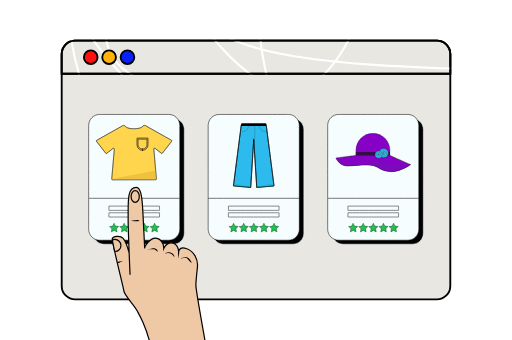
t = 0.00 s
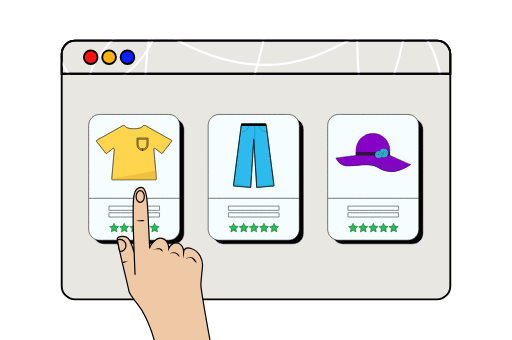
t = 0.45 s
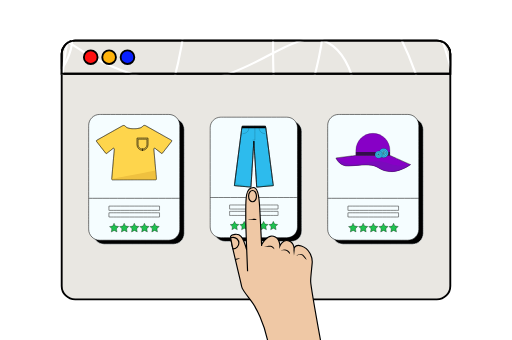
t = 0.95 s
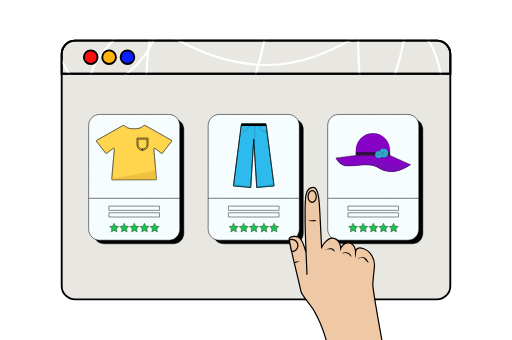
t = 1.40 s
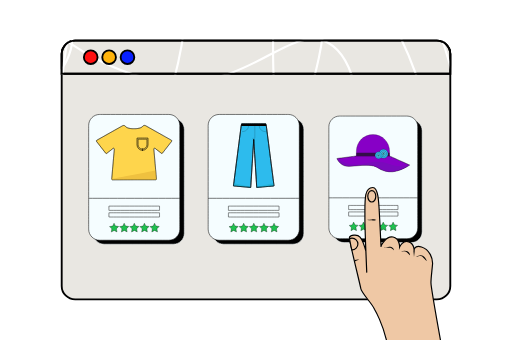
t = 1.90 s
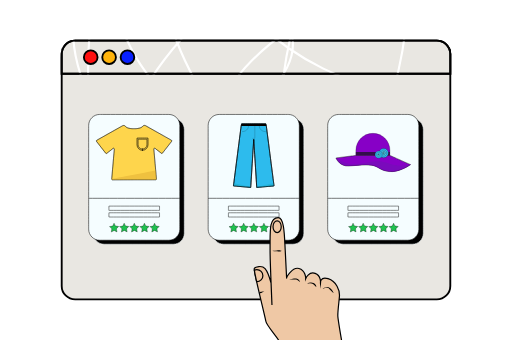
t = 2.35 s

The animated SVG that drew these frames (rendered in a browser with its animation timeline set to each time). Animation: 6 SMIL elements (animateMotion=1,animateTransform=5); one cycle of 2.84 s, repeats indefinitely.

<svg fill="none" height="100%" width="100%" viewBox="0 0 1920 1276" xmlns:xlink="http://www.w3.org/1999/xlink" xmlns="http://www.w3.org/2000/svg"><defs><filter id="i0"><feColorMatrix values="0 0 0 0 1 0 0 0 0 1 0 0 0 0 1 0 0 0 1 0" type="matrix" /></filter><mask height="20000" width="20000" y="-10000" x="-10000" maskContentUnits="userSpaceOnUse" maskUnits="userSpaceOnUse" style="mask-type: alpha" mask-type="alpha" id="i1"><g filter="url(#i0)" transform="matrix(1,0,0,1,960.003,214.52)"><g id="i2" fill="#ff0000"><path stroke-miterlimit="10" stroke-width="7" stroke="#000000" d="M729.19,-11.58C729.19,-11.58,729.19,62.14,729.19,62.14C729.19,62.14,-729.19,62.14,-729.19,62.14C-729.19,62.14,-729.19,-11.58,-729.19,-11.58C-729.19,-39.5,-706.56,-62.14,-678.64,-62.14C-678.64,-62.14,678.64,-62.14,678.64,-62.14C706.56,-62.14,729.19,-39.5,729.19,-11.58Z" /></g></g></mask></defs><g transform="matrix(1,0,0,1,0,-12)" id="i3"><g id="i4" transform="matrix(1,0,0,1,0,0)"><g id="i4" transform="matrix(1,0,0,1,960.003,650)"><path fill="#e9e7e2" d="M729.19,-435.06C729.19,-435.06,729.19,435.06,729.19,435.06C729.19,462.98,706.56,485.62,678.64,485.62C678.64,485.62,-678.64,485.62,-678.64,485.62C-706.56,485.62,-729.19,462.98,-729.19,435.06C-729.19,435.06,-729.19,-435.06,-729.19,-435.06C-729.19,-462.98,-706.56,-485.62,-678.64,-485.62C-678.64,-485.62,678.64,-485.62,678.64,-485.62C706.56,-485.62,729.19,-462.98,729.19,-435.06Z" /></g><g id="i2" transform="matrix(1,0,0,1,960.003,650)"><path stroke-miterlimit="10" stroke-width="7" stroke="#000000" d="M729.19,-435.06C729.19,-435.06,729.19,435.06,729.19,435.06C729.19,462.98,706.56,485.62,678.64,485.62C678.64,485.62,-678.64,485.62,-678.64,485.62C-706.56,485.62,-729.19,462.98,-729.19,435.06C-729.19,435.06,-729.19,-435.06,-729.19,-435.06C-729.19,-462.98,-706.56,-485.62,-678.64,-485.62C-678.64,-485.62,678.64,-485.62,678.64,-485.62C706.56,-485.62,729.19,-462.98,729.19,-435.06Z" /></g></g><g id="i2" transform="matrix(1,0,0,1,960.003,226.52)"><path stroke-miterlimit="10" stroke-width="7" stroke="#000000" fill="#e9e7e2" d="M729.19,-11.58C729.19,-11.58,729.19,62.14,729.19,62.14C729.19,62.14,-729.19,62.14,-729.19,62.14C-729.19,62.14,-729.19,-11.58,-729.19,-11.58C-729.19,-39.5,-706.56,-62.14,-678.64,-62.14C-678.64,-62.14,678.64,-62.14,678.64,-62.14C706.56,-62.14,729.19,-39.5,729.19,-11.58Z" /></g></g><g mask="url(#i1)" id="i5"><g transform="translate(1432.015,-30.002)"><animateTransform repeatCount="indefinite" type="translate" attributeName="transform" dur="2.84s" begin="0s" calcMode="spline" values="1432.015 -30.002; 1432.015 -30.002; 1520.015 361.998; 1520.015 361.998; 1008.015 273.998; 1008.015 273.998; 1096.015 681.998; 1096.015 681.998; 692.015 337.998; 692.015 337.998; 1432.015 -30.002; 1432.015 -30.002; 1520.015 361.998; 1520.015 361.998; 1008.015 273.998; 1008.015 273.998; 1096.015 681.998; 1096.015 681.998; 692.015 337.998; 692.015 337.998; 1432.015 -30.002; 1432.015 -30.002; 1520.015 361.998; 1520.015 361.998; 1008.015 273.998; 1008.015 273.998; 1096.015 681.998; 1096.015 681.998; 692.015 337.998; 692.015 337.998" keyTimes="0; 0.070324; 0.070423; 0.140746; 0.140845; 0.211169; 0.211268; 0.281591; 0.28169; 0.352014; 0.352113; 0.422436; 0.422535; 0.492859; 0.492958; 0.563282; 0.563381; 0.633704; 0.633803; 0.704127; 0.704226; 0.774549; 0.774648; 0.844972; 0.845071; 0.915394; 0.915493; 0.985817; 0.985915; 1" keySplines="0 0 1 1; 0 0 1 1; 0 0 1 1; 0 0 1 1; 0 0 1 1; 0 0 1 1; 0 0 1 1; 0 0 1 1; 0 0 1 1; 0 0 1 1; 0 0 1 1; 0 0 1 1; 0 0 1 1; 0 0 1 1; 0 0 1 1; 0 0 1 1; 0 0 1 1; 0 0 1 1; 0 0 1 1; 0 0 1 1; 0 0 1 1; 0 0 1 1; 0 0 1 1; 0 0 1 1; 0 0 1 1; 0 0 1 1; 0 0 1 1; 0 0 1 1; 0 0 1 1" fill="freeze" /><g transform="scale(1,1) translate(0,0)"><g id="i2"><path stroke-miterlimit="10" stroke-width="8" stroke="#ffffff" d="M-1124.62,-532.93C-1091.962,-162.682,-892.049,73.705,-712.876,71.665C-573.345,70.076,-411.893,-76.501,-421.982,-206.122C-436.545,-393.213,-807.865,-537.03,-883.599,-459.399C-996.619,-343.549,-592.03,409.662,-319.855,365.793C-50.337,322.352,118.423,-507.367,-78.833,-630.973C-302.36,-771.04,-1130.644,-88.831,-1026.578,210.559C-904.118,562.869,504.13,369.819,505.337,312.687C506.418,261.539,-620.526,333.979,-675.933,68.034C-724.803,-166.534,71.487,-608.875,280.656,-434.888C385.118,-347.996,282.523,-157.807,374.613,247.325C393.113,328.71,466.151,688.242,533.932,684.431C629.958,679.032,758.182,-57.527,538.018,-177.526C403.926,-250.612,264.631,-27.384,-17.557,-30.462C-408.484,-34.726,-823.343,-470.579,-752.876,-692.25C-671.153,-949.328,114.214,-1078.428,395.039,-765.781C703.529,-422.334,448.005,504.098,-111.515,647.665C-676.322,792.589,-1321.797,80.995,-1239.004,-320.505C-1142.66,-787.717,10.031,-1175.377,615.635,-688.164C910.79,-450.709,1169.918,70.118,934.273,492.431C753.235,816.879,323.666,1005.227,6.954,888.687C-454.637,718.836,-625.861,-80.008,-279.004,-549.271C-26.05,-891.491,473.956,-1019.893,819.89,-867.909C1419.81,-604.337,1579.073,512.466,1093.592,1023.495C607.074,1535.615,-471.123,1380.614,-944.876,713.027C-1502.978,-73.42,-997.649,-1254.747,-524.11,-1354.037C85.277,-1481.812,1339.707,36.043,868.911,884.601C537.418,1482.081,-604.28,1666.426,-1079.684,1240.006C-1566.378,803.46,-1514.795,-416.752,-524.11,-1472.505" /></g></g></g></g><g display="none" transform="matrix(1,0,0,1,960.003,214.52)" id="i6"><g id="i2" fill="#ff0000"><path stroke-miterlimit="10" stroke-width="7" stroke="#000000" d="M729.19,-11.58C729.19,-11.58,729.19,62.14,729.19,62.14C729.19,62.14,-729.19,62.14,-729.19,62.14C-729.19,62.14,-729.19,-11.58,-729.19,-11.58C-729.19,-39.5,-706.56,-62.14,-678.64,-62.14C-678.64,-62.14,678.64,-62.14,678.64,-62.14C706.56,-62.14,729.19,-39.5,729.19,-11.58Z" /></g></g><g transform="matrix(1,0,0,1,960.003,214.52)" id="i7"><g id="i2"><path stroke-miterlimit="10" stroke-width="7" stroke="#000000" d="M729.19,-11.58C729.19,-11.58,729.19,62.14,729.19,62.14C729.19,62.14,-729.19,62.14,-729.19,62.14C-729.19,62.14,-729.19,-11.58,-729.19,-11.58C-729.19,-39.5,-706.56,-62.14,-678.64,-62.14C-678.64,-62.14,678.64,-62.14,678.64,-62.14C706.56,-62.14,729.19,-39.5,729.19,-11.58Z" /></g></g><g transform="matrix(1,0,0,1,0,-12)" id="i8"><g id="i9" transform="matrix(1,0,0,1,339.749,226.52)"><path stroke-miterlimit="10" stroke-width="7" stroke="#000000" fill="#ff1010" d="M25.66,0C25.66,14.171,14.171,25.66,0,25.66C-14.171,25.66,-25.66,14.171,-25.66,0C-25.66,-14.171,-14.171,-25.66,0,-25.66C14.171,-25.66,25.66,-14.171,25.66,0Z" /></g><g id="i4" transform="matrix(1,0,0,1,408.685,226.52)"><path stroke-miterlimit="10" stroke-width="7" stroke="#000000" fill="#ffb30b" d="M25.66,0C25.66,14.171,14.171,25.66,0,25.66C-14.171,25.66,-25.66,14.171,-25.66,0C-25.66,-14.171,-14.171,-25.66,0,-25.66C14.171,-25.66,25.66,-14.171,25.66,0Z" /></g><g id="i2" transform="matrix(1,0,0,1,477.621,226.52)"><path stroke-miterlimit="10" stroke-width="7" stroke="#000000" fill="#0820ff" d="M25.66,0C25.66,14.171,14.171,25.66,0,25.66C-14.171,25.66,-25.66,14.171,-25.66,0C-25.66,-14.171,-14.171,-25.66,0,-25.66C14.171,-25.66,25.66,-14.171,25.66,0Z" /></g></g><g id="i10"><g transform="translate(511.5,673)"><g transform="scale(1,1)"><animateTransform repeatCount="indefinite" type="scale" attributeName="transform" dur="2.84s" begin="0s" calcMode="spline" values="1 1; 0.95 0.95; 1 1; 1 1" keyTimes="0; 0.070423; 0.140845; 1" keySplines="0.333 0 0.667 1; 0.333 0 0.667 1; 0 0 1 1" fill="freeze" /><g transform="translate(-511.5,-685)"><g id="i4" transform="matrix(1,0,0,1,0,0)"><g id="i11" transform="matrix(1,0,0,1,0,0)"><g id="i4" transform="matrix(1,0,0,1,520,692.5)"><path stroke-miterlimit="10" stroke-width="2" stroke="#f5fdff" fill="#000000" d="M129.66,236C129.66,236,-129.66,236,-129.66,236C-152.492,236,-171,217.492,-171,194.66C-171,194.66,-171,-194.66,-171,-194.66C-171,-217.492,-152.492,-236,-129.66,-236C-129.66,-236,129.66,-236,129.66,-236C152.492,-236,171,-217.492,171,-194.66C171,-194.66,171,194.66,171,194.66C171,217.492,152.492,236,129.66,236Z" /></g><g id="i2" transform="matrix(1,0,0,1,503,677.5)"><path stroke-miterlimit="10" stroke-width="2" stroke="#000000" fill="#f5fdff" d="M129.66,236C129.66,236,-129.66,236,-129.66,236C-152.492,236,-171,217.492,-171,194.66C-171,194.66,-171,78.723,-171,78.723C-171,78.723,-171,-194.66,-171,-194.66C-171,-217.492,-152.492,-236,-129.66,-236C-129.66,-236,129.66,-236,129.66,-236C152.492,-236,171,-217.492,171,-194.66C171,-194.66,171,194.66,171,194.66C171,217.492,152.492,236,129.66,236Z" /></g></g><g id="i12" transform="matrix(1,0,0,1,503,756.223)"><path stroke-miterlimit="10" stroke-width="2" stroke="#000000" fill="#f5fdff" d="M-171,0C-171,0,171,0,171,0" /></g><g id="i9" transform="matrix(1,0,0,1,503,793.5)"><path stroke-miterlimit="10" stroke-width="1.746" stroke="#000000" fill="#f5fdff" d="M95,8C95,8,-95,8,-95,8C-95,8,-95,-8,-95,-8C-95,-8,95,-8,95,-8C95,-8,95,8,95,8Z" /></g><g id="i4" transform="matrix(1,0,0,1,503,818.5)"><path stroke-miterlimit="10" stroke-width="1.746" stroke="#000000" fill="#f5fdff" d="M95,8C95,8,-95,8,-95,8C-95,8,-95,-8,-95,-8C-95,-8,95,-8,95,-8C95,-8,95,8,95,8Z" /></g><g id="i2" transform="matrix(1,0,0,1,0,0)"><g id="i11" transform="matrix(1,0,0,1,427.396,866.117)"><path stroke-miterlimit="10" stroke-width="1.249" stroke="#000000" fill="#1fc150" d="M10.956,16.15C10.956,16.15,0.22,10.711,0.22,10.711C0.22,10.711,-10.346,16.47,-10.346,16.47C-10.346,16.47,-8.491,4.58,-8.491,4.58C-8.491,4.58,-17.234,-3.69,-17.234,-3.69C-17.234,-3.69,-5.352,-5.6,-5.352,-5.6C-5.352,-5.6,-0.188,-16.47,-0.188,-16.47C-0.188,-16.47,5.3,-5.76,5.3,-5.76C5.3,-5.76,17.234,-4.208,17.234,-4.208C17.234,-4.208,8.743,4.321,8.743,4.321C8.743,4.321,10.956,16.15,10.956,16.15Z" /></g><g id="i12" transform="matrix(1,0,0,1,465.396,866.117)"><path stroke-miterlimit="10" stroke-width="1.249" stroke="#000000" fill="#1fc150" d="M10.956,16.15C10.956,16.15,0.22,10.711,0.22,10.711C0.22,10.711,-10.346,16.47,-10.346,16.47C-10.346,16.47,-8.491,4.58,-8.491,4.58C-8.491,4.58,-17.234,-3.69,-17.234,-3.69C-17.234,-3.69,-5.352,-5.6,-5.352,-5.6C-5.352,-5.6,-0.188,-16.47,-0.188,-16.47C-0.188,-16.47,5.3,-5.76,5.3,-5.76C5.3,-5.76,17.234,-4.208,17.234,-4.208C17.234,-4.208,8.743,4.321,8.743,4.321C8.743,4.321,10.956,16.15,10.956,16.15Z" /></g><g id="i9" transform="matrix(1,0,0,1,503.396,866.117)"><path stroke-miterlimit="10" stroke-width="1.249" stroke="#000000" fill="#1fc150" d="M10.956,16.15C10.956,16.15,0.22,10.711,0.22,10.711C0.22,10.711,-10.346,16.47,-10.346,16.47C-10.346,16.47,-8.491,4.58,-8.491,4.58C-8.491,4.58,-17.234,-3.69,-17.234,-3.69C-17.234,-3.69,-5.352,-5.6,-5.352,-5.6C-5.352,-5.6,-0.188,-16.47,-0.188,-16.47C-0.188,-16.47,5.3,-5.76,5.3,-5.76C5.3,-5.76,17.234,-4.208,17.234,-4.208C17.234,-4.208,8.743,4.321,8.743,4.321C8.743,4.321,10.956,16.15,10.956,16.15Z" /></g><g id="i4" transform="matrix(1,0,0,1,541.396,866.117)"><path stroke-miterlimit="10" stroke-width="1.249" stroke="#000000" fill="#1fc150" d="M10.956,16.15C10.956,16.15,0.22,10.711,0.22,10.711C0.22,10.711,-10.346,16.47,-10.346,16.47C-10.346,16.47,-8.491,4.58,-8.491,4.58C-8.491,4.58,-17.234,-3.69,-17.234,-3.69C-17.234,-3.69,-5.352,-5.6,-5.352,-5.6C-5.352,-5.6,-0.188,-16.47,-0.188,-16.47C-0.188,-16.47,5.3,-5.76,5.3,-5.76C5.3,-5.76,17.234,-4.208,17.234,-4.208C17.234,-4.208,8.743,4.321,8.743,4.321C8.743,4.321,10.956,16.15,10.956,16.15Z" /></g><g id="i2" transform="matrix(1,0,0,1,579.396,866.117)"><path stroke-miterlimit="10" stroke-width="1.249" stroke="#000000" fill="#1fc150" d="M10.956,16.15C10.956,16.15,0.22,10.711,0.22,10.711C0.22,10.711,-10.346,16.47,-10.346,16.47C-10.346,16.47,-8.491,4.58,-8.491,4.58C-8.491,4.58,-17.234,-3.69,-17.234,-3.69C-17.234,-3.69,-5.352,-5.6,-5.352,-5.6C-5.352,-5.6,-0.188,-16.47,-0.188,-16.47C-0.188,-16.47,5.3,-5.76,5.3,-5.76C5.3,-5.76,17.234,-4.208,17.234,-4.208C17.234,-4.208,8.743,4.321,8.743,4.321C8.743,4.321,10.956,16.15,10.956,16.15Z" /></g></g></g><g id="i2" transform="matrix(1,0,0,1,0,0)"><g id="i9" transform="matrix(1,0,0,1,0,0)"><g id="i4" transform="matrix(1,0,0,1,502.435,584.766)"><path stroke-miterlimit="10" stroke-width="1.345" stroke="#000000" fill="#fed54c" d="M140.945,-42.216C140.945,-42.216,106.515,1.984,106.515,1.984C105.515,3.274,103.655,3.504,102.365,2.494C102.365,2.494,78.955,-15.847,78.955,-15.847C76.915,-17.437,73.965,-15.836,74.185,-13.266C74.185,-13.266,81.155,66.734,81.155,66.734C81.155,66.734,83.945,98.774,83.945,98.774C84.095,100.494,82.735,101.984,80.995,101.984C80.995,101.984,0.515,101.984,0.515,101.984C0.515,101.984,-80.995,102.193,-80.995,102.193C-82.735,102.203,-84.094,100.714,-83.944,98.984C-83.944,98.984,-83.885,98.343,-83.885,98.343C-83.885,98.343,-74.194,-13.046,-74.194,-13.046C-73.965,-15.616,-76.925,-17.216,-78.955,-15.626C-78.955,-15.626,-102.365,2.714,-102.365,2.714C-103.655,3.724,-105.515,3.494,-106.525,2.204C-106.525,2.204,-140.944,-41.986,-140.944,-41.986C-142.054,-43.416,-141.635,-45.496,-140.065,-46.376C-140.065,-46.376,-43.135,-100.907,-43.135,-100.907C-39.585,-102.897,-35.165,-101.936,-32.645,-98.736C-24.735,-88.676,-1.835,-89.786,-0.525,-89.786C0.805,-89.786,24.605,-88.827,32.665,-99.057C35.155,-102.227,39.575,-103.126,43.085,-101.146C43.085,-101.146,140.056,-46.597,140.056,-46.597C141.636,-45.717,142.055,-43.636,140.945,-42.216Z" /></g><g id="i2" transform="matrix(1,0,0,1,0,0)"><g id="i4" transform="matrix(1,0,0,1,534.077,553.118)"><path stroke-linejoin="round" stroke-linecap="round" stroke-width="1.345" stroke="#000000" fill="#fed54c" d="M0,22.859C0,22.859,0,22.859,0,22.859C-11.325,22.859,-20.506,13.678,-20.506,2.353C-20.506,2.353,-20.506,-22.859,-20.506,-22.859C-20.506,-22.859,20.506,-22.859,20.506,-22.859C20.506,-22.859,20.506,2.353,20.506,2.353C20.506,13.678,11.325,22.859,0,22.859Z" /></g><g id="i2" transform="matrix(1,0,0,1,534.077,553.118)"><path stroke-linejoin="round" stroke-linecap="round" stroke-width="1.08" stroke="#000000" fill="#fed54c" d="M0,18.362C0,18.362,0,18.362,0,18.362C-9.097,18.362,-16.472,10.987,-16.472,1.89C-16.472,1.89,-16.472,-18.362,-16.472,-18.362C-16.472,-18.362,16.472,-18.362,16.472,-18.362C16.472,-18.362,16.472,1.89,16.472,1.89C16.472,10.987,9.097,18.362,0,18.362Z" /></g></g></g><g id="i4" transform="matrix(1,0,0,1,502.435,669.23)"><path fill="#efc13f" d="M83.945,14.31C84.095,16.03,82.735,17.52,80.995,17.52C80.995,17.52,0.515,17.52,0.515,17.52C0.515,17.52,-80.995,17.73,-80.995,17.73C-82.735,17.74,-84.095,16.25,-83.945,14.52C-83.945,14.52,-83.885,13.88,-83.885,13.88C-83.885,13.88,81.155,-17.73,81.155,-17.73C81.155,-17.73,83.945,14.31,83.945,14.31Z" /></g><g id="i2" transform="matrix(1,0,0,1,0,0)"><g id="i4" transform="matrix(1,0,0,1,502.435,584.766)"><path stroke-miterlimit="10" stroke-width="1.345" stroke="#000000" d="M140.945,-42.216C140.945,-42.216,106.515,1.984,106.515,1.984C105.515,3.274,103.655,3.504,102.365,2.494C102.365,2.494,78.955,-15.847,78.955,-15.847C76.915,-17.437,73.965,-15.836,74.185,-13.266C74.185,-13.266,81.155,66.734,81.155,66.734C81.155,66.734,83.945,98.774,83.945,98.774C84.095,100.494,82.735,101.984,80.995,101.984C80.995,101.984,0.515,101.984,0.515,101.984C0.515,101.984,-80.995,102.193,-80.995,102.193C-82.735,102.203,-84.094,100.714,-83.944,98.984C-83.944,98.984,-83.885,98.343,-83.885,98.343C-83.885,98.343,-74.194,-13.046,-74.194,-13.046C-73.965,-15.616,-76.925,-17.216,-78.955,-15.626C-78.955,-15.626,-102.365,2.714,-102.365,2.714C-103.655,3.724,-105.515,3.494,-106.525,2.204C-106.525,2.204,-140.944,-41.986,-140.944,-41.986C-142.054,-43.416,-141.635,-45.496,-140.065,-46.376C-140.065,-46.376,-43.135,-100.907,-43.135,-100.907C-39.585,-102.897,-35.165,-101.936,-32.645,-98.736C-24.735,-88.676,-1.835,-89.786,-0.525,-89.786C0.805,-89.786,24.605,-88.827,32.665,-99.057C35.155,-102.227,39.575,-103.126,43.085,-101.146C43.085,-101.146,140.056,-46.597,140.056,-46.597C141.636,-45.717,142.055,-43.636,140.945,-42.216Z" /></g><g id="i2" transform="matrix(1,0,0,1,0,0)"><g id="i4" transform="matrix(1,0,0,1,534.077,553.118)"><path stroke-linejoin="round" stroke-linecap="round" stroke-width="1.345" stroke="#000000" d="M0,22.859C0,22.859,0,22.859,0,22.859C-11.325,22.859,-20.506,13.678,-20.506,2.353C-20.506,2.353,-20.506,-22.859,-20.506,-22.859C-20.506,-22.859,20.506,-22.859,20.506,-22.859C20.506,-22.859,20.506,2.353,20.506,2.353C20.506,13.678,11.325,22.859,0,22.859Z" /></g><g id="i2" transform="matrix(1,0,0,1,534.077,553.118)"><path stroke-linejoin="round" stroke-linecap="round" stroke-width="1.08" stroke="#000000" d="M0,18.362C0,18.362,0,18.362,0,18.362C-9.097,18.362,-16.472,10.987,-16.472,1.89C-16.472,1.89,-16.472,-18.362,-16.472,-18.362C-16.472,-18.362,16.472,-18.362,16.472,-18.362C16.472,-18.362,16.472,1.89,16.472,1.89C16.472,10.987,9.097,18.362,0,18.362Z" /></g></g></g></g></g></g></g></g><g id="i13"><g transform="translate(960,673)"><g transform="scale(1,1)"><animateTransform repeatCount="indefinite" type="scale" attributeName="transform" dur="2.84s" begin="0s" calcMode="spline" values="1 1; 1 1; 0.95 0.95; 1 1; 1 1" keyTimes="0; 0.28169; 0.352113; 0.422535; 1" keySplines="0 0 1 1; 0.333 0 0.667 1; 0.333 0 0.667 1; 0 0 1 1" fill="freeze" /><g transform="translate(-960,-685)"><g id="i4" transform="matrix(1,0,0,1,0,0)"><g id="i11" transform="matrix(1,0,0,1,0,0)"><g id="i4" transform="matrix(1,0,0,1,968.5,692.5)"><path stroke-miterlimit="10" stroke-width="2" stroke="#f5fdff" fill="#000000" d="M129.66,236C129.66,236,-129.66,236,-129.66,236C-152.492,236,-171,217.492,-171,194.66C-171,194.66,-171,-194.66,-171,-194.66C-171,-217.492,-152.492,-236,-129.66,-236C-129.66,-236,129.66,-236,129.66,-236C152.492,-236,171,-217.492,171,-194.66C171,-194.66,171,194.66,171,194.66C171,217.492,152.492,236,129.66,236Z" /></g><g id="i2" transform="matrix(1,0,0,1,951.5,677.5)"><path stroke-miterlimit="10" stroke-width="2" stroke="#000000" fill="#f5fdff" d="M129.66,236C129.66,236,-129.66,236,-129.66,236C-152.492,236,-171,217.492,-171,194.66C-171,194.66,-171,78.723,-171,78.723C-171,78.723,-171,-194.66,-171,-194.66C-171,-217.492,-152.492,-236,-129.66,-236C-129.66,-236,129.66,-236,129.66,-236C152.492,-236,171,-217.492,171,-194.66C171,-194.66,171,194.66,171,194.66C171,217.492,152.492,236,129.66,236Z" /></g></g><g id="i12" transform="matrix(1,0,0,1,951.5,756.223)"><path stroke-miterlimit="10" stroke-width="2" stroke="#000000" fill="#f5fdff" d="M-171,0C-171,0,171,0,171,0" /></g><g id="i9" transform="matrix(1,0,0,1,951.5,793.5)"><path stroke-miterlimit="10" stroke-width="1.746" stroke="#000000" fill="#f5fdff" d="M95,8C95,8,-95,8,-95,8C-95,8,-95,-8,-95,-8C-95,-8,95,-8,95,-8C95,-8,95,8,95,8Z" /></g><g id="i4" transform="matrix(1,0,0,1,951.5,818.5)"><path stroke-miterlimit="10" stroke-width="1.746" stroke="#000000" fill="#f5fdff" d="M95,8C95,8,-95,8,-95,8C-95,8,-95,-8,-95,-8C-95,-8,95,-8,95,-8C95,-8,95,8,95,8Z" /></g><g id="i2" transform="matrix(1,0,0,1,0,0)"><g id="i11" transform="matrix(1,0,0,1,875.896,866.117)"><path stroke-miterlimit="10" stroke-width="1.249" stroke="#000000" fill="#1fc150" d="M10.956,16.15C10.956,16.15,0.22,10.711,0.22,10.711C0.22,10.711,-10.346,16.47,-10.346,16.47C-10.346,16.47,-8.491,4.58,-8.491,4.58C-8.491,4.58,-17.234,-3.69,-17.234,-3.69C-17.234,-3.69,-5.352,-5.6,-5.352,-5.6C-5.352,-5.6,-0.188,-16.47,-0.188,-16.47C-0.188,-16.47,5.3,-5.76,5.3,-5.76C5.3,-5.76,17.234,-4.208,17.234,-4.208C17.234,-4.208,8.743,4.321,8.743,4.321C8.743,4.321,10.956,16.15,10.956,16.15Z" /></g><g id="i12" transform="matrix(1,0,0,1,913.896,866.117)"><path stroke-miterlimit="10" stroke-width="1.249" stroke="#000000" fill="#1fc150" d="M10.956,16.15C10.956,16.15,0.22,10.711,0.22,10.711C0.22,10.711,-10.346,16.47,-10.346,16.47C-10.346,16.47,-8.491,4.58,-8.491,4.58C-8.491,4.58,-17.234,-3.69,-17.234,-3.69C-17.234,-3.69,-5.352,-5.6,-5.352,-5.6C-5.352,-5.6,-0.188,-16.47,-0.188,-16.47C-0.188,-16.47,5.3,-5.76,5.3,-5.76C5.3,-5.76,17.234,-4.208,17.234,-4.208C17.234,-4.208,8.743,4.321,8.743,4.321C8.743,4.321,10.956,16.15,10.956,16.15Z" /></g><g id="i9" transform="matrix(1,0,0,1,951.896,866.117)"><path stroke-miterlimit="10" stroke-width="1.249" stroke="#000000" fill="#1fc150" d="M10.956,16.15C10.956,16.15,0.22,10.711,0.22,10.711C0.22,10.711,-10.346,16.47,-10.346,16.47C-10.346,16.47,-8.491,4.58,-8.491,4.58C-8.491,4.58,-17.234,-3.69,-17.234,-3.69C-17.234,-3.69,-5.352,-5.6,-5.352,-5.6C-5.352,-5.6,-0.188,-16.47,-0.188,-16.47C-0.188,-16.47,5.3,-5.76,5.3,-5.76C5.3,-5.76,17.234,-4.208,17.234,-4.208C17.234,-4.208,8.743,4.321,8.743,4.321C8.743,4.321,10.956,16.15,10.956,16.15Z" /></g><g id="i4" transform="matrix(1,0,0,1,989.896,866.117)"><path stroke-miterlimit="10" stroke-width="1.249" stroke="#000000" fill="#1fc150" d="M10.956,16.15C10.956,16.15,0.22,10.711,0.22,10.711C0.22,10.711,-10.346,16.47,-10.346,16.47C-10.346,16.47,-8.491,4.58,-8.491,4.58C-8.491,4.58,-17.234,-3.69,-17.234,-3.69C-17.234,-3.69,-5.352,-5.6,-5.352,-5.6C-5.352,-5.6,-0.188,-16.47,-0.188,-16.47C-0.188,-16.47,5.3,-5.76,5.3,-5.76C5.3,-5.76,17.234,-4.208,17.234,-4.208C17.234,-4.208,8.743,4.321,8.743,4.321C8.743,4.321,10.956,16.15,10.956,16.15Z" /></g><g id="i2" transform="matrix(1,0,0,1,1027.896,866.117)"><path stroke-miterlimit="10" stroke-width="1.249" stroke="#000000" fill="#1fc150" d="M10.956,16.15C10.956,16.15,0.22,10.711,0.22,10.711C0.22,10.711,-10.346,16.47,-10.346,16.47C-10.346,16.47,-8.491,4.58,-8.491,4.58C-8.491,4.58,-17.234,-3.69,-17.234,-3.69C-17.234,-3.69,-5.352,-5.6,-5.352,-5.6C-5.352,-5.6,-0.188,-16.47,-0.188,-16.47C-0.188,-16.47,5.3,-5.76,5.3,-5.76C5.3,-5.76,17.234,-4.208,17.234,-4.208C17.234,-4.208,8.743,4.321,8.743,4.321C8.743,4.321,10.956,16.15,10.956,16.15Z" /></g></g></g><g id="i2" transform="matrix(1,0,0,1,0,0)"><g id="i2" transform="matrix(1,0,0,1,0,0)"><g id="i14" transform="matrix(1,0,0,1,951.5,596.195)"><path stroke-miterlimit="10" stroke-width="2" stroke="#000000" fill="#2dbbed" d="M76.21,113.475C76.21,113.475,11.24,119.305,11.24,119.305C11.24,119.305,11.21,118.845,11.21,118.845C11.21,118.845,11.18,118.345,11.18,118.345C11.18,118.345,0,-61.005,0,-61.005C0,-61.005,-11.18,118.225,-11.18,118.225C-11.18,118.225,-11.24,119.215,-11.24,119.215C-11.24,119.215,-11.24,119.305,-11.24,119.305C-11.24,119.305,-76.21,113.475,-76.21,113.475C-76.21,113.475,-74.85,102.925,-74.85,102.925C-74.85,102.925,-73.86,95.235,-73.86,95.235C-73.86,95.235,-47.33,-110.975,-47.33,-110.975C-47.33,-110.975,-45.49,-119.305,-45.49,-119.305C-45.49,-119.305,45.49,-119.305,45.49,-119.305C45.49,-119.305,47.33,-110.975,47.33,-110.975C47.33,-110.975,73.81,94.865,73.81,94.865C73.81,94.865,74.87,103.045,74.87,103.045C74.87,103.045,76.21,113.475,76.21,113.475Z" /></g><g id="i15" transform="matrix(1,0,0,1,951.912,503.998)"><path stroke-linejoin="round" stroke-linecap="round" stroke-width="0.642" stroke="#000000" d="M3.743,-27.108C3.743,-27.108,3.743,27.108,3.743,27.108C3.743,27.108,-3.743,27.108,-3.743,27.108" /></g><g id="i16" transform="matrix(1,0,0,1,983.773,495.629)"><path stroke-linejoin="round" stroke-linecap="round" stroke-width="0.642" stroke="#000000" d="M11.452,10.411C-1.197,10.411,-11.452,1.088,-11.452,-10.411" /></g><g id="i17" transform="matrix(1,0,0,1,920.476,495.629)"><path stroke-linejoin="round" stroke-linecap="round" stroke-width="0.642" stroke="#000000" d="M-11.452,10.411C1.197,10.411,11.452,1.088,11.452,-10.411" /></g><g id="i11" transform="matrix(1,0,0,1,951.5,481.054)"><path fill="#000000" d="M47.331,4.164C47.331,4.164,-47.331,4.164,-47.331,4.164C-47.331,4.164,-45.486,-4.164,-45.486,-4.164C-45.486,-4.164,45.486,-4.164,45.486,-4.164C45.486,-4.164,47.331,4.164,47.331,4.164Z" /></g><g id="i12" transform="matrix(1,0,0,1,995.195,707.37)"><path fill="#23b2d8" d="M32.515,2.3C32.515,2.3,-32.455,8.13,-32.455,8.13C-32.455,8.13,-32.485,7.67,-32.485,7.67C-32.485,7.67,-32.515,7.17,-32.515,7.17C-32.515,7.17,31.175,-8.13,31.175,-8.13C31.175,-8.13,32.515,2.3,32.515,2.3Z" /></g><g id="i9" transform="matrix(1,0,0,1,907.805,707.31)"><path fill="#23b2d8" d="M32.515,7.11C32.515,7.11,32.455,8.1,32.455,8.1C32.455,8.1,32.455,8.19,32.455,8.19C32.455,8.19,-32.515,2.36,-32.515,2.36C-32.515,2.36,-31.155,-8.19,-31.155,-8.19C-31.155,-8.19,32.515,7.11,32.515,7.11Z" /></g><g id="i4" transform="matrix(1,0,0,1,951.5,596.195)"><path stroke-miterlimit="10" stroke-width="0.833" stroke="#000000" d="M76.21,113.475C76.21,113.475,11.24,119.305,11.24,119.305C11.24,119.305,11.21,118.845,11.21,118.845C11.21,118.845,11.18,118.345,11.18,118.345C11.18,118.345,0,-61.005,0,-61.005C0,-61.005,-11.24,119.215,-11.24,119.215C-11.24,119.215,-11.24,119.305,-11.24,119.305C-11.24,119.305,-76.21,113.475,-76.21,113.475C-76.21,113.475,-73.86,95.235,-73.86,95.235C-73.86,95.235,-47.33,-110.975,-47.33,-110.975C-47.33,-110.975,-45.49,-119.305,-45.49,-119.305C-45.49,-119.305,45.49,-119.305,45.49,-119.305C45.49,-119.305,47.33,-110.975,47.33,-110.975C47.33,-110.975,73.81,94.865,73.81,94.865C73.81,94.865,74.87,103.045,74.87,103.045C74.87,103.045,76.21,113.475,76.21,113.475Z" /></g><g id="i2" transform="matrix(1,0,0,1,951.5,596.195)"><path stroke-miterlimit="10" stroke-width="2" stroke="#000000" d="M76.21,113.475C76.21,113.475,11.24,119.305,11.24,119.305C11.24,119.305,11.21,118.845,11.21,118.845C11.21,118.845,11.18,118.345,11.18,118.345C11.18,118.345,0,-61.005,0,-61.005C0,-61.005,-11.24,119.215,-11.24,119.215C-11.24,119.215,-11.24,119.305,-11.24,119.305C-11.24,119.305,-76.21,113.475,-76.21,113.475C-76.21,113.475,-73.86,95.235,-73.86,95.235C-73.86,95.235,-47.33,-110.975,-47.33,-110.975C-47.33,-110.975,-45.49,-119.305,-45.49,-119.305C-45.49,-119.305,45.49,-119.305,45.49,-119.305C45.49,-119.305,47.33,-110.975,47.33,-110.975C47.33,-110.975,73.81,94.865,73.81,94.865C73.81,94.865,74.87,103.045,74.87,103.045C74.87,103.045,76.21,113.475,76.21,113.475Z" /></g></g></g></g></g></g></g><g id="i18"><g transform="translate(1408.5,673)"><g transform="scale(1,1)"><animateTransform repeatCount="indefinite" type="scale" attributeName="transform" dur="2.84s" begin="0s" calcMode="spline" values="1 1; 1 1; 0.95 0.95; 1 1; 1 1" keyTimes="0; 0.56338; 0.633803; 0.704225; 1" keySplines="0 0 1 1; 0.333 0 0.667 1; 0.333 0 0.667 1; 0 0 1 1" fill="freeze" /><g transform="translate(-1408.5,-685)"><g id="i4" transform="matrix(1,0,0,1,0,0)"><g id="i11" transform="matrix(1,0,0,1,0,0)"><g id="i4" transform="matrix(1,0,0,1,1417,692.5)"><path stroke-miterlimit="10" stroke-width="2" stroke="#f5fdff" fill="#000000" d="M129.66,236C129.66,236,-129.66,236,-129.66,236C-152.492,236,-171,217.492,-171,194.66C-171,194.66,-171,-194.66,-171,-194.66C-171,-217.492,-152.492,-236,-129.66,-236C-129.66,-236,129.66,-236,129.66,-236C152.492,-236,171,-217.492,171,-194.66C171,-194.66,171,194.66,171,194.66C171,217.492,152.492,236,129.66,236Z" /></g><g id="i2" transform="matrix(1,0,0,1,1400,677.5)"><path stroke-miterlimit="10" stroke-width="2" stroke="#000000" fill="#f5fdff" d="M129.66,236C129.66,236,-129.66,236,-129.66,236C-152.492,236,-171,217.492,-171,194.66C-171,194.66,-171,78.723,-171,78.723C-171,78.723,-171,-194.66,-171,-194.66C-171,-217.492,-152.492,-236,-129.66,-236C-129.66,-236,129.66,-236,129.66,-236C152.492,-236,171,-217.492,171,-194.66C171,-194.66,171,194.66,171,194.66C171,217.492,152.492,236,129.66,236Z" /></g></g><g id="i12" transform="matrix(1,0,0,1,1400,756.223)"><path stroke-miterlimit="10" stroke-width="2" stroke="#000000" fill="#f5fdff" d="M-171,0C-171,0,171,0,171,0" /></g><g id="i9" transform="matrix(1,0,0,1,1400,793.5)"><path stroke-miterlimit="10" stroke-width="1.746" stroke="#000000" fill="#f5fdff" d="M95,8C95,8,-95,8,-95,8C-95,8,-95,-8,-95,-8C-95,-8,95,-8,95,-8C95,-8,95,8,95,8Z" /></g><g id="i4" transform="matrix(1,0,0,1,1400,818.5)"><path stroke-miterlimit="10" stroke-width="1.746" stroke="#000000" fill="#f5fdff" d="M95,8C95,8,-95,8,-95,8C-95,8,-95,-8,-95,-8C-95,-8,95,-8,95,-8C95,-8,95,8,95,8Z" /></g><g id="i2" transform="matrix(1,0,0,1,0,0)"><g id="i11" transform="matrix(1,0,0,1,1324.396,866.117)"><path stroke-miterlimit="10" stroke-width="1.249" stroke="#000000" fill="#1fc150" d="M10.956,16.15C10.956,16.15,0.22,10.711,0.22,10.711C0.22,10.711,-10.346,16.47,-10.346,16.47C-10.346,16.47,-8.491,4.58,-8.491,4.58C-8.491,4.58,-17.234,-3.69,-17.234,-3.69C-17.234,-3.69,-5.352,-5.6,-5.352,-5.6C-5.352,-5.6,-0.188,-16.47,-0.188,-16.47C-0.188,-16.47,5.3,-5.76,5.3,-5.76C5.3,-5.76,17.234,-4.208,17.234,-4.208C17.234,-4.208,8.743,4.321,8.743,4.321C8.743,4.321,10.956,16.15,10.956,16.15Z" /></g><g id="i12" transform="matrix(1,0,0,1,1362.396,866.117)"><path stroke-miterlimit="10" stroke-width="1.249" stroke="#000000" fill="#1fc150" d="M10.956,16.15C10.956,16.15,0.22,10.711,0.22,10.711C0.22,10.711,-10.346,16.47,-10.346,16.47C-10.346,16.47,-8.491,4.58,-8.491,4.58C-8.491,4.58,-17.234,-3.69,-17.234,-3.69C-17.234,-3.69,-5.352,-5.6,-5.352,-5.6C-5.352,-5.6,-0.188,-16.47,-0.188,-16.47C-0.188,-16.47,5.3,-5.76,5.3,-5.76C5.3,-5.76,17.234,-4.208,17.234,-4.208C17.234,-4.208,8.743,4.321,8.743,4.321C8.743,4.321,10.956,16.15,10.956,16.15Z" /></g><g id="i9" transform="matrix(1,0,0,1,1400.396,866.117)"><path stroke-miterlimit="10" stroke-width="1.249" stroke="#000000" fill="#1fc150" d="M10.956,16.15C10.956,16.15,0.22,10.711,0.22,10.711C0.22,10.711,-10.346,16.47,-10.346,16.47C-10.346,16.47,-8.491,4.58,-8.491,4.58C-8.491,4.58,-17.234,-3.69,-17.234,-3.69C-17.234,-3.69,-5.352,-5.6,-5.352,-5.6C-5.352,-5.6,-0.188,-16.47,-0.188,-16.47C-0.188,-16.47,5.3,-5.76,5.3,-5.76C5.3,-5.76,17.234,-4.208,17.234,-4.208C17.234,-4.208,8.743,4.321,8.743,4.321C8.743,4.321,10.956,16.15,10.956,16.15Z" /></g><g id="i4" transform="matrix(1,0,0,1,1438.396,866.117)"><path stroke-miterlimit="10" stroke-width="1.249" stroke="#000000" fill="#1fc150" d="M10.956,16.15C10.956,16.15,0.22,10.711,0.22,10.711C0.22,10.711,-10.346,16.47,-10.346,16.47C-10.346,16.47,-8.491,4.58,-8.491,4.58C-8.491,4.58,-17.234,-3.69,-17.234,-3.69C-17.234,-3.69,-5.352,-5.6,-5.352,-5.6C-5.352,-5.6,-0.188,-16.47,-0.188,-16.47C-0.188,-16.47,5.3,-5.76,5.3,-5.76C5.3,-5.76,17.234,-4.208,17.234,-4.208C17.234,-4.208,8.743,4.321,8.743,4.321C8.743,4.321,10.956,16.15,10.956,16.15Z" /></g><g id="i2" transform="matrix(1,0,0,1,1476.396,866.117)"><path stroke-miterlimit="10" stroke-width="1.249" stroke="#000000" fill="#1fc150" d="M10.956,16.15C10.956,16.15,0.22,10.711,0.22,10.711C0.22,10.711,-10.346,16.47,-10.346,16.47C-10.346,16.47,-8.491,4.58,-8.491,4.58C-8.491,4.58,-17.234,-3.69,-17.234,-3.69C-17.234,-3.69,-5.352,-5.6,-5.352,-5.6C-5.352,-5.6,-0.188,-16.47,-0.188,-16.47C-0.188,-16.47,5.3,-5.76,5.3,-5.76C5.3,-5.76,17.234,-4.208,17.234,-4.208C17.234,-4.208,8.743,4.321,8.743,4.321C8.743,4.321,10.956,16.15,10.956,16.15Z" /></g></g></g><g id="i2" transform="matrix(1,0,0,1,0,0)"><g id="i16" transform="matrix(1,0,0,1,1398.746,553.873)"><path stroke-miterlimit="10" stroke-width="0.836" stroke="#000000" fill="#8700c6" d="M63.94,22.567C63.94,22.567,63.94,41.373,63.94,41.373C63.94,41.373,-63.94,41.373,-63.94,41.373C-63.94,41.373,-63.94,22.567,-63.94,22.567C-63.94,-12.746,-35.313,-41.373,0,-41.373C17.657,-41.373,33.642,-34.219,45.214,-22.647C56.786,-11.075,63.94,4.91,63.94,22.567Z" /></g><g id="i17" transform="matrix(1,0,0,1,1400,625.744)"><path stroke-miterlimit="10" stroke-width="0.836" stroke="#000000" fill="#8700c6" d="M140,4.189C140,4.189,98.209,34.278,60.083,30.099C21.953,25.92,19.642,9.203,-7.522,6.278C-34.686,3.353,-57.254,7.114,-92.358,9.204C-123.158,11.039,-136.586,-13.506,-139.415,-19.557C-139.812,-20.401,-140,-20.886,-140,-20.886C-140,-20.886,-65.194,-30.498,-65.194,-30.498C-65.194,-30.498,62.687,-30.498,62.687,-30.498C62.687,-30.498,139.202,3.83,139.202,3.83C139.202,3.83,140,4.189,140,4.189Z" /></g><g id="i11" transform="matrix(1,0,0,1,1400.292,631.214)"><path fill="#7a0abc" d="M139.707,-1.281C139.707,-1.281,97.916,28.808,59.79,24.629C21.66,20.45,19.349,3.733,-7.815,0.808C-34.979,-2.117,-57.547,1.643,-92.651,3.733C-123.451,5.568,-136.878,-18.976,-139.707,-25.027C-133.338,-20.229,-122.33,-13.952,-103.516,-7.55C-64.232,5.823,-16.591,-16.201,19.976,-14.174C56.543,-12.147,74.932,6.659,115.887,1.644C125.298,0.491,132.854,-0.617,138.909,-1.641C138.909,-1.641,139.707,-1.281,139.707,-1.281Z" /></g><g id="i12" transform="matrix(1,0,0,1,1400,625.744)"><path stroke-miterlimit="10" stroke-width="0.836" stroke="#000000" d="M140,4.189C140,4.189,98.209,34.278,60.083,30.099C21.953,25.92,19.642,9.203,-7.522,6.278C-34.686,3.353,-57.254,7.114,-92.358,9.204C-123.158,11.039,-136.586,-13.506,-139.415,-19.557C-139.812,-20.401,-140,-20.886,-140,-20.886C-140,-20.886,-65.194,-30.498,-65.194,-30.498C-65.194,-30.498,62.687,-30.498,62.687,-30.498C62.687,-30.498,139.202,3.83,139.202,3.83C139.202,3.83,140,4.189,140,4.189Z" /></g><g id="i9" transform="matrix(1,0,0,1,1398.746,588.769)"><path fill="#330e49" d="M63.94,-6.478C63.94,-6.478,63.94,6.478,63.94,6.478C63.94,6.478,-63.94,6.478,-63.94,6.478C-63.94,6.478,-63.94,-6.478,-63.94,-6.478C-63.94,-6.478,63.94,-6.478,63.94,-6.478Z" /></g><g id="i4" transform="matrix(1,0,0,1,0,0)"><g id="i12" transform="matrix(1,0,0,1,1439.284,586.47)"><path stroke-miterlimit="10" stroke-width="0.912" stroke="#000000" fill="#2dbbed" d="M17.552,0C17.552,9.694,9.694,17.552,0,17.552C-9.694,17.552,-17.552,9.694,-17.552,0C-17.552,-9.694,-9.694,-17.552,0,-17.552C9.694,-17.552,17.552,-9.694,17.552,0Z" /></g><g id="i9" transform="matrix(1,0,0,1,1439.284,586.47)"><path stroke-miterlimit="10" stroke-width="0.912" stroke="#000000" fill="#41caef" d="M10.666,4.443C8.212,10.334,1.448,13.12,-4.443,10.666C-10.334,8.212,-13.12,1.448,-10.666,-4.443C-8.212,-10.334,-1.448,-13.12,4.443,-10.666C10.334,-8.212,13.12,-1.448,10.666,4.443Z" /></g><g id="i4" transform="matrix(1,0,0,1,1439.284,586.47)"><path stroke-miterlimit="10" stroke-width="0.912" stroke="#000000" fill="#4cb9d3" d="M6.399,0C6.399,3.534,3.534,6.399,0,6.399C-3.534,6.399,-6.399,3.534,-6.399,0C-6.399,-3.534,-3.534,-6.399,0,-6.399C3.534,-6.399,6.399,-3.534,6.399,0Z" /></g><g id="i2" transform="matrix(1,0,0,1,1439.284,586.47)"><path stroke-miterlimit="10" stroke-width="0.912" stroke="#4cb9d3" fill="#000000" d="M2.052,0C2.052,1.133,1.133,2.052,0,2.052C-1.133,2.052,-2.052,1.133,-2.052,0C-2.052,-1.133,-1.133,-2.052,0,-2.052C1.133,-2.052,2.052,-1.133,2.052,0Z" /></g></g><g id="i2" transform="matrix(1,0,0,1,0,0)"><g id="i12" transform="matrix(1,0,0,1,1420.269,592.53)"><path stroke-miterlimit="10" stroke-width="0.706" stroke="#000000" fill="#2dbbed" d="M13.582,0C13.582,7.501,7.501,13.582,0,13.582C-7.501,13.582,-13.582,7.501,-13.582,0C-13.582,-7.501,-7.501,-13.582,0,-13.582C7.501,-13.582,13.582,-7.501,13.582,0Z" /></g><g id="i9" transform="matrix(1,0,0,1,1420.269,592.53)"><path stroke-miterlimit="10" stroke-width="0.706" stroke="#000000" fill="#41caef" d="M8.253,3.438C6.354,7.996,1.12,10.152,-3.438,8.253C-7.996,6.354,-10.152,1.12,-8.253,-3.438C-6.354,-7.996,-1.12,-10.152,3.438,-8.253C7.996,-6.354,10.152,-1.12,8.253,3.438Z" /></g><g id="i4" transform="matrix(1,0,0,1,1420.269,592.53)"><path stroke-miterlimit="10" stroke-width="0.706" stroke="#000000" fill="#4cb9d3" d="M4.952,0C4.952,2.735,2.735,4.952,0,4.952C-2.735,4.952,-4.952,2.735,-4.952,0C-4.952,-2.735,-2.735,-4.952,0,-4.952C2.735,-4.952,4.952,-2.735,4.952,0Z" /></g><g id="i2" transform="matrix(1,0,0,1,1420.269,592.53)"><path stroke-miterlimit="10" stroke-width="0.706" stroke="#4cb9d3" fill="#000000" d="M1.588,0C1.588,0.877,0.877,1.588,0,1.588C-0.877,1.588,-1.588,0.877,-1.588,0C-1.588,-0.877,-0.877,-1.588,0,-1.588C0.877,-1.588,1.588,-0.877,1.588,0Z" /></g></g></g></g></g></g></g><g id="i19"><g transform="translate(507.658,705.983)"><animateMotion repeatCount="indefinite" dur="2.84s" begin="0s" calcMode="spline" keyTimes="0; 0.140845; 0.28169; 0.422535; 0.563381; 0.704226; 0.985915; 1" keySplines="0 0 1 1; 0.333 0 0.667 1; 0 0 1 1; 0.333 0 0.667 1; 0 0 1 1; 0.333 0 0.667 1; 0 0 1 1" keyPoints="0; 0; 0.242; 0.242; 0.488; 0.488; 1; 1" path="M0 0 C0 0 0 0 0 0 C73.333 0 366.667 0 440 0 C440 0 440 0 440 0 C514.667 0 813.333 0 888 0 C888 0 888 0 888 0 C636 200 119 97 0 0" fill="freeze" /><g transform="scale(1,1)"><animateTransform repeatCount="indefinite" type="scale" attributeName="transform" dur="2.84s" begin="0s" calcMode="spline" values="1 1; 0.95 0.95; 1 1; 1 1; 0.95 0.95; 1 1; 1 1; 0.95 0.95; 1 1; 1 1" keyTimes="0; 0.070423; 0.140845; 0.28169; 0.352113; 0.422535; 0.56338; 0.633803; 0.704225; 1" keySplines="0.333 0 0.667 1; 0.333 0 0.667 1; 0.167 0 0.667 1; 0.333 0 0.667 1; 0.333 0 0.667 1; 0.167 0 0.667 1; 0.333 0 0.667 1; 0.333 0 0.667 1; 0 0 1 1" fill="freeze" /><g transform="translate(-507.658,-717.983)"><g id="i14" transform="matrix(1,0,0,1,647.839,1184.816)"><path stroke-miterlimit="10" stroke-width="4.531" stroke="#000000" fill="#efc8a5" d="M-127.462,-141.923C-127.462,-141.923,127.462,141.923,127.462,141.923" /></g><g id="i15" transform="matrix(1,0,0,1,597.999,1037.273)"><path stroke-miterlimit="10" stroke-width="4.531" stroke="#000000" fill="#efc8a5" d="M-110.735,6.058C-110.735,6.058,-112.626,-37.638,-114.454,-85.378C-116.217,-131.41,-117.922,-181.201,-117.82,-199.204C-117.426,-268.724,-122.592,-321.772,-87.455,-321.773C-64.464,-321.774,-64.087,-257.404,-60.994,-199.204C-58.114,-145.008,-55.789,-93.615,-55.789,-94.87C-55.789,-97.473,-35.4,-137.847,-9.373,-130.906C16.654,-123.965,15.786,-92.733,15.786,-92.733C15.786,-92.733,27.932,-120.953,51.357,-112.482C74.782,-104.011,71.359,-75.381,71.359,-75.381C71.359,-75.381,68.708,-102.276,99.941,-92.733C131.174,-83.19,144.187,-48.426,142.452,-26.333C140.717,-4.24,136.379,26.125,136.379,45.212C136.379,64.299,177.3,289.466,177.3,289.466C177.3,289.466,172.673,291.346,172.673,291.346C172.673,291.346,-14.726,364.658,-30.917,283.684C-47.114,202.71,-81.094,146.965,-81.094,146.965C-88.609,126.764,-130.836,84.963,-133.724,67.112C-135.667,55.123,-156.139,-26.842,-168.321,-81.465C-172.557,-100.483,-175.791,-116.182,-176.89,-124.473C-177.337,-127.82,-177.434,-129.961,-177.105,-130.618C-173.633,-137.556,-148.188,-143.921,-136.618,-130.618C-125.048,-117.315,-114.109,-76.447,-114.109,-76.447" /></g><g id="i16" transform="matrix(1,0,0,1,0,0)"><g id="i4" transform="matrix(1,0,0,1,448.688,995.289)"><path d="M-10.259,3.435C-10.259,3.435,10.259,-3.435,10.259,-3.435" /></g><g id="i2" transform="matrix(1,0,0,1,448.688,995.515)"><path fill="#000000" d="M-10.331,2.995C-9.104,1.334,-7.581,0.251,-5.849,-0.656C-4.229,-1.543,-2.336,-1.558,-0.575,-1.944C2.892,-2.705,6.673,-3.406,10.187,-3.875C10.187,-3.875,10.331,-3.445,10.331,-3.445C8.735,-2.533,7.111,-1.704,5.489,-0.868C4.277,-0.25,1.814,0.933,0.575,1.493C-1.064,2.245,-2.582,3.373,-4.41,3.64C-6.34,3.958,-8.206,4.011,-10.187,3.424C-10.187,3.424,-10.331,2.995,-10.331,2.995C-10.331,2.995,-10.331,2.995,-10.331,2.995Z" /></g></g><g id="i17" transform="matrix(1,0,0,1,0,0)"><g id="i4" transform="matrix(1,0,0,1,506.64,840.427)"><path fill="#efc8a5" d="M-16.484,0C-16.484,0,16.484,0,16.484,0" /></g><g id="i2" transform="matrix(1,0,0,1,506.64,840.418)"><path fill="#000000" d="M-16.484,-0.218C-11.176,-0.89,-5.353,-1.427,0,-1.804C1.374,-1.901,2.747,-2.081,4.121,-2.234C6.893,-2.543,9.64,-2.198,12.363,-1.592C13.737,-1.267,15.11,-0.867,16.484,-0.218C16.484,-0.218,16.484,0.235,16.484,0.235C12.561,1.931,8.338,2.623,4.121,2.252C1.738,1.938,-1.693,1.684,-4.121,1.515C-8.119,1.157,-12.517,0.748,-16.484,0.235C-16.484,0.235,-16.484,-0.218,-16.484,-0.218C-16.484,-0.218,-16.484,-0.218,-16.484,-0.218Z" /></g></g><g id="i11" transform="matrix(1,0,0,1,0,0)"><g id="i4" transform="matrix(1,0,0,1,573.01,951.367)"><path fill="#efc8a5" d="M-19.087,-3.324C-19.087,-3.324,-1.735,-6.794,5.639,-5.493C13.013,-4.192,19.087,5.785,19.087,5.785" /></g><g id="i2" transform="matrix(1,0,0,1,573.084,950.51)"><path fill="#000000" d="M-19.206,-2.69C-14.013,-4.22,-8.724,-5.417,-3.356,-6.225C-0.619,-6.577,2.25,-6.862,5.049,-6.725C10.263,-6.646,14.528,-2.917,17.023,1.301C17.993,2.925,18.78,4.645,19.206,6.524C19.206,6.524,18.819,6.76,18.819,6.76C15.861,4.485,13.263,2.186,10.568,0.353C8.549,-0.943,6.792,-2.239,4.533,-2.745C0.296,-3.556,-4.114,-3.192,-8.43,-3.042C-11.983,-2.87,-15.548,-2.567,-19.117,-2.245C-19.117,-2.245,-19.206,-2.69,-19.206,-2.69C-19.206,-2.69,-19.206,-2.69,-19.206,-2.69Z" /></g></g><g id="i12" transform="matrix(1,0,0,1,0,0)"><g id="i4" transform="matrix(1,0,0,1,636.126,968.165)"><path fill="#efc8a5" d="M-17.135,-5.374C-17.135,-5.374,-3.253,-11.447,6.29,-5.374C15.833,0.699,17.135,8.073,17.135,8.073" /></g><g id="i2" transform="matrix(1,0,0,1,636.223,967.49)"><path fill="#000000" d="M-17.322,-4.906C-9.906,-8.73,-0.451,-10.569,7.284,-6.451C7.682,-6.244,8.71,-5.642,9.117,-5.422C12.344,-3.458,14.926,-0.397,16.344,3.119C17.036,4.894,17.495,6.788,17.261,8.709C17.261,8.709,16.815,8.788,16.815,8.788C13.448,3.893,9.394,0.726,5.071,-2.965C-1.043,-7.486,-10.151,-6.415,-17.141,-4.492C-17.141,-4.492,-17.322,-4.906,-17.322,-4.906C-17.322,-4.906,-17.322,-4.906,-17.322,-4.906Z" /></g></g><g id="i9" transform="matrix(1,0,0,1,0,0)"><g id="i4" transform="matrix(1,0,0,1,698.374,988.173)"><path fill="#efc8a5" d="M-19.954,-5.427C-19.954,-5.427,-4.338,-14.537,3.47,-8.464C11.278,-2.391,19.954,10.551,19.954,10.551" /></g><g id="i2" transform="matrix(1,0,0,1,698.411,987.511)"><path fill="#000000" d="M-20.105,-4.962C-13.437,-9.268,-2.663,-14.368,4.724,-9.087C6.52,-7.798,8.193,-6.421,9.814,-4.987C13.018,-2.107,15.472,1.427,17.538,5.171C18.548,7.051,19.463,8.987,20.105,11.086C20.105,11.086,19.729,11.339,19.729,11.339C16.349,8.623,13.478,5.642,10.634,2.689C7.793,-0.174,5.48,-3.586,2.481,-6.24C1.82,-6.839,1.139,-7.269,0.324,-7.624C-5.976,-9.969,-13.872,-7.121,-19.877,-4.571C-19.877,-4.571,-20.105,-4.962,-20.105,-4.962C-20.105,-4.962,-20.105,-4.962,-20.105,-4.962Z" /></g></g><g id="i4" transform="matrix(1,0,0,1,506.64,749.44)"><path stroke-miterlimit="10" stroke-width="4.531" stroke="#000000" fill="#efc8a5" d="M15.399,0C15.399,12.218,8.505,22.123,0,22.123C-8.505,22.123,-15.399,12.218,-15.399,0C-15.399,-12.218,-8.505,-22.123,0,-22.123C8.505,-22.123,15.399,-12.218,15.399,0Z" /></g><g id="i2" transform="matrix(1,0,0,1,437.131,933.267)"><path stroke-miterlimit="10" stroke-width="4.531" stroke="#000000" fill="#efc8a5" d="M16.022,0C16.022,12.459,5.923,22.557,-6.536,22.557C-6.842,22.557,-7.147,22.551,-7.453,22.54C-11.689,3.522,-14.923,-12.176,-16.022,-20.467C-13.139,-21.809,-9.923,-22.557,-6.536,-22.557C5.923,-22.557,16.022,-12.454,16.022,0Z" /></g></g></g></g></g></svg>
